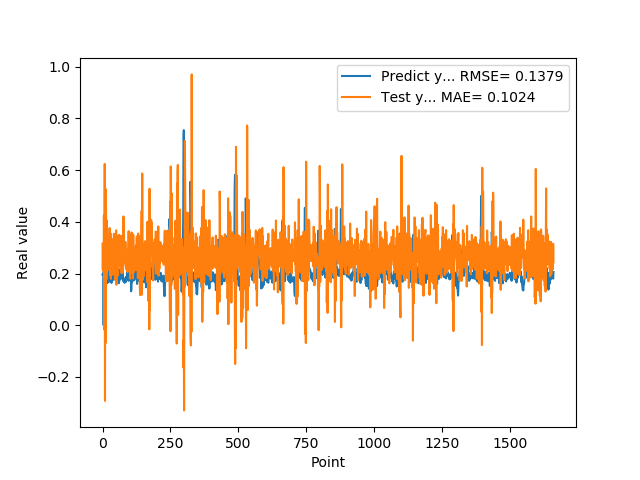

Data behind this chart, as committed beside it:
1.955727785830000398e-01, 3.157948716846523118e-01
1.954265981910000005e-01, 2.149067254992243492e-01
2.004670947789999880e-01, 3.066363430827488967e-01
2.029463946819999587e-01, 2.261372744487015474e-01
0.000000000000000000e+00, 2.061413484698862153e-01
1.862521618600000151e-01, 4.246429325095537610e-01
1.862153261900000301e-01, 2.918615614896809540e-01
4.038094580169999670e-01, -1.792488615984804204e-02
4.118085205549999461e-01, 6.239084434028980830e-01
3.743042349819999948e-01, -2.927133000713117994e-01
3.571429848669999685e-01, 4.285814990190663920e-01
2.572054266930000055e-01, -6.949486705956392507e-02
2.409307956699999753e-01, 5.263683092029823873e-01
2.253161966800000249e-01, 4.086290906459663641e-01
1.935185044999999937e-01, 1.769377181638886187e-01
1.787700653079999924e-01, 4.059765049062993292e-01
1.622045934200000150e-01, 3.785063264538291450e-01
1.761920750140000269e-01, 3.110834803213778366e-01
1.883655935530000325e-01, 2.839233800945171748e-01
1.861467957499999548e-01, 2.183452296619100008e-01
1.954913884399999968e-01, 3.144247613757990001e-01
1.954011768099999935e-01, 2.143001646374884106e-01
1.660518944260000185e-01, 2.353718544631154264e-01
1.907722949980000249e-01, 3.281204255400373415e-01
2.156041562559999625e-01, 2.425263556562340661e-01
1.898660957809999716e-01, 2.163471540373562430e-01
1.770474612709999895e-01, 3.760200694577195968e-01
2.001174986360000074e-01, 2.174949169095427570e-01
1.948629021640000125e-01, 1.926072415900323131e-01
1.922753006219999894e-01, 3.561399785036641341e-01
1.779100298880000042e-01, 2.701218468043682930e-01
1.810636967419999854e-01, 1.796028918399197316e-01
1.680064052340000114e-01, 3.369915295052323678e-01
1.635809391740000174e-01, 2.919587429429759684e-01
1.706920862200000111e-01, 3.299731240642562180e-01
1.916799396280000345e-01, 2.541019725585673128e-01
2.085516005749999957e-01, 2.924701560628134023e-01
2.058236002919999752e-01, 1.954151719827893208e-01
1.828240007160000513e-01, 2.137046203707827774e-01
1.857409924269999846e-01, 2.648361541931198437e-01
1.775099337099999841e-01, 2.199886998042163144e-01
1.752161234619999952e-01, 3.081759814961571586e-01
1.971126049759999999e-01, 3.535252234385323211e-01
1.845117062330000057e-01, 2.416762616280624110e-01
1.984785944219999987e-01, 2.837970659841218546e-01
2.143009155989999692e-01, 2.655889892916326045e-01
1.841159015890000139e-01, 1.770517538434258631e-01
2.104043960570000094e-01, 3.272266546835025380e-01
2.032361328599999739e-01, 2.325006764504787826e-01
2.088565975429999833e-01, 2.088929281282854156e-01
1.960448026660000231e-01, 3.668227049224784819e-01
1.900728046889999523e-01, 1.567425749126823697e-01
1.658952832220000062e-01, 3.003068694481834111e-01
1.872539073229999851e-01, 3.190468643317699304e-01
1.852532625200000171e-01, 3.454032187115758101e-01
1.799222826959999966e-01, 2.395850354352012102e-01
2.012764066460000223e-01, 3.288727513794839075e-01
1.978618204589999985e-01, 1.925100315900294401e-01
1.950792670250000027e-01, 2.372762939611921806e-01
1.711323857310000085e-01, 2.664502822805907001e-01
1.623787879939999901e-01, 2.365267060140357758e-01
... 1,599 more rows
